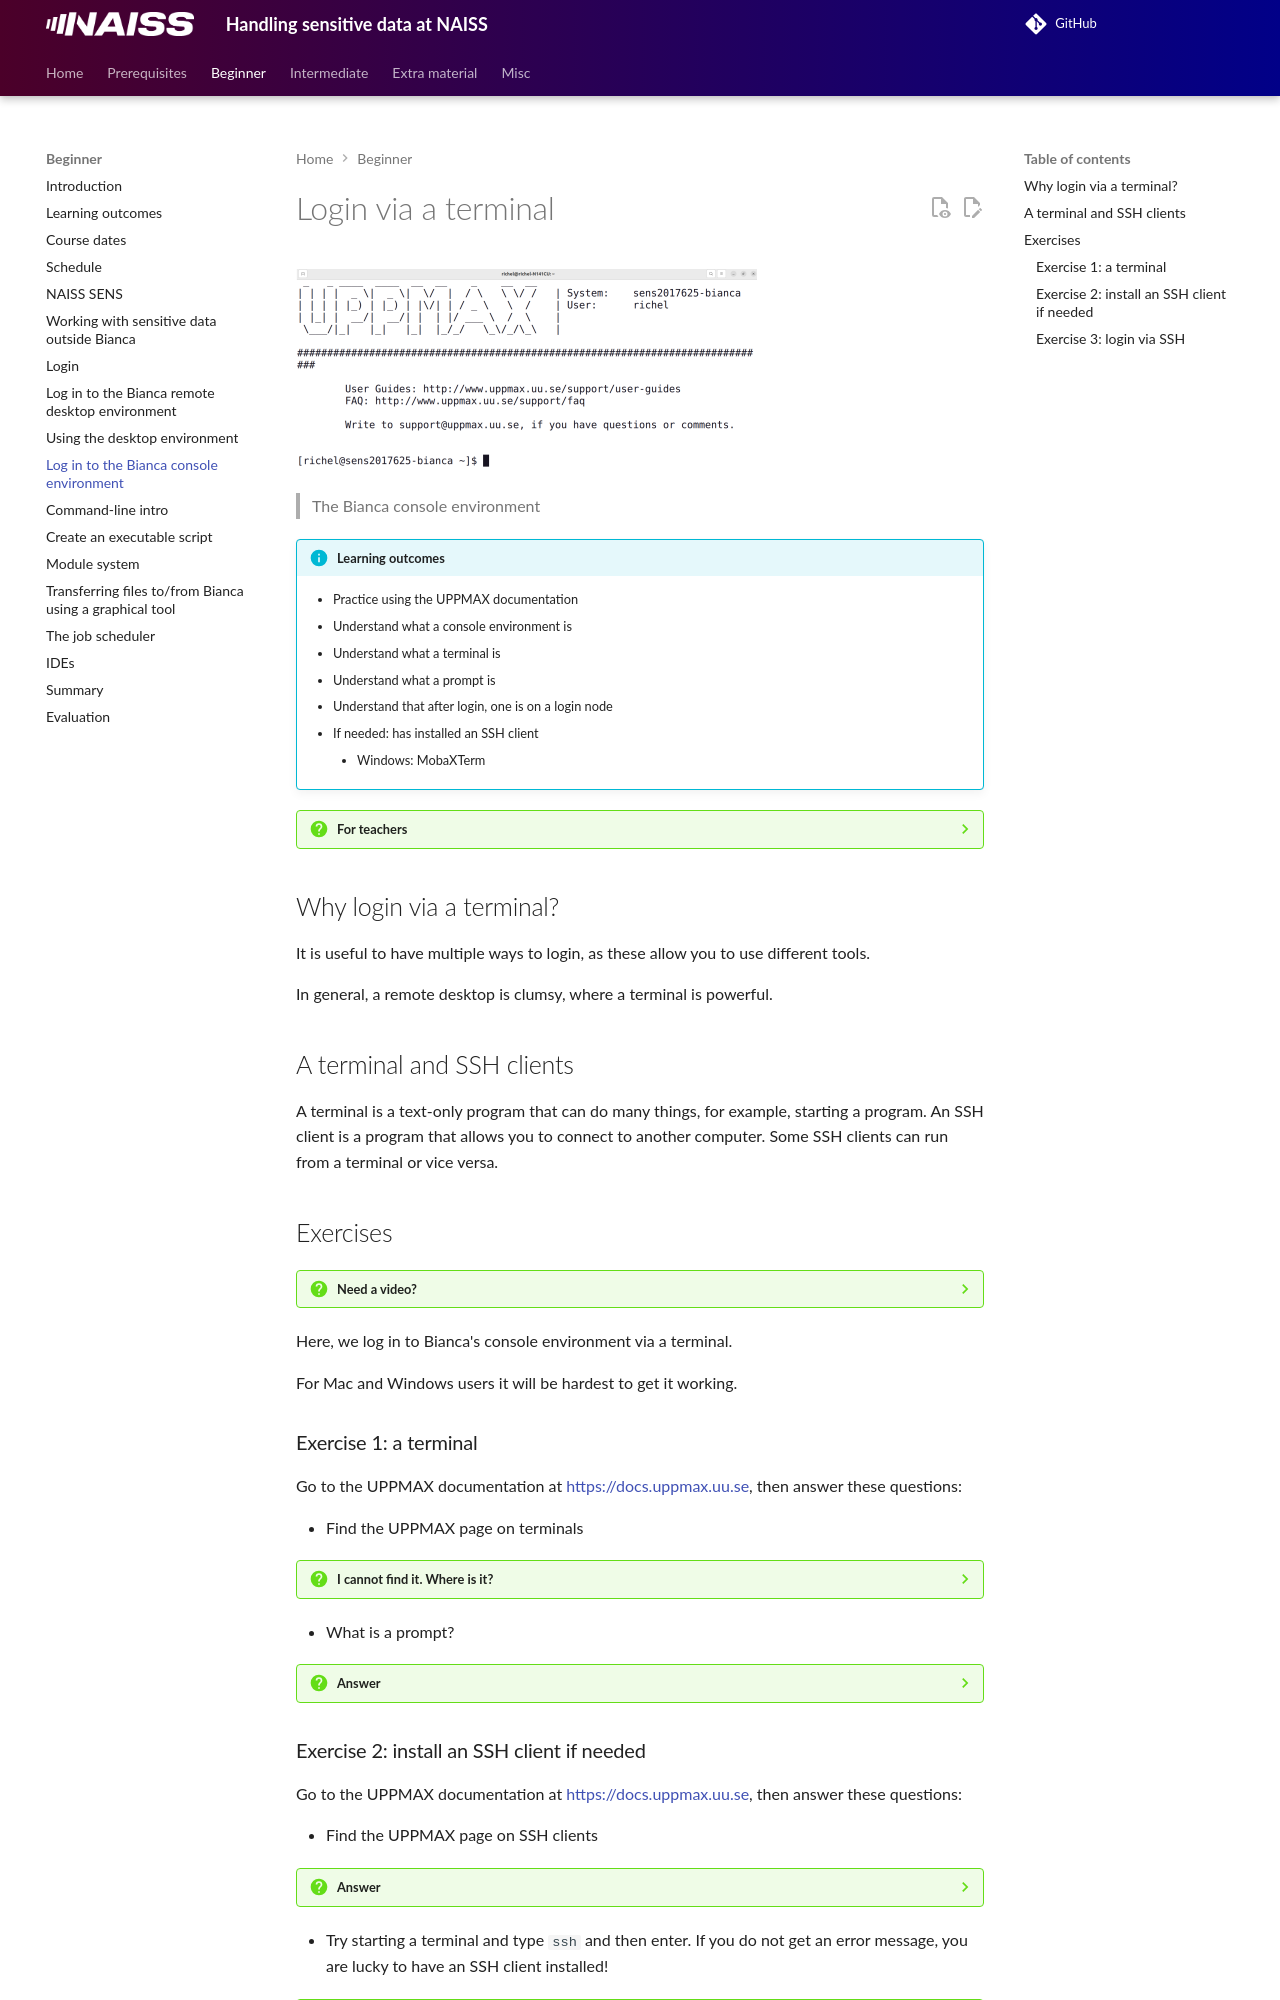

repository: UPPMAX/bianca_workshops · page: beginner/login_console/index.html · generator: mkdocs

---
tags:
  - lesson
  - session
---

# Login via a terminal

![The Bianca console environment](./img/bianca_console_461_x_202.png)

> The Bianca console environment

!!!- info "Learning outcomes"

    - Practice using the UPPMAX documentation
    - Understand what a console environment is
    - Understand what a terminal is
    - Understand what a prompt is
    - Understand that after login, one is on a login node
    - If needed: has installed an SSH client
        - Windows: MobaXTerm

???- question "For teachers"

    Teaching goals are:

    - Learners have practiced using the UPPMAX documentation
    - Learners understand what a console environment is
    - Learners understand what a terminal is
    - Learners understand what a prompt is
    - Learners understand that after login, one is on a login node
    - If needed, learners have installed an SSH client
        - Windows: MobaXTerm

    Lesson plan:

    ```mermaid
    gantt
      title Login via terminal
      dateFormat X
      axisFormat %s
      section First hour
      Prior : prior, 0, 5s
      Present: present, after prior, 2s
      %% It took me 7 mins, here I do that time x2
      Challenge: crit, challenge, after present, 14s
      %% Here I use the same time it took me to give feedback
      Feedback: feedback, after challenge, 7s
    ```

    Prior questions:

    - What is a console environment?
    - What is a terminal?
    - What is SSH?
    - What is an SSH client?

    Feedback:

    - What is an SSH client?

## Why login via a terminal?

It is useful to have multiple ways to login,
as these allow you to use different tools.

In general, a remote desktop is clumsy,
where a terminal is powerful.

## A terminal and SSH clients

A terminal is a text-only program that can do many things, for example,
starting a program.
An SSH client is a program that allows you to connect to another computer.
Some SSH clients can run from a terminal or vice versa.

## Exercises

???- question "Need a video?"

    The YouTube video
    ['Intro to UPPMAX Day 1: Login via a terminal'](https://youtu.be/FUNPZHEMC2s)
    shows the solution of these exercises

Here, we log in to Bianca's console environment via a terminal.

For Mac and Windows users it will be hardest to get it working.

### Exercise 1: a terminal

Go to the UPPMAX documentation at
[https://docs.uppmax.uu.se](https://docs.uppmax.uu.se),
then answer these questions:

- Find the UPPMAX page on terminals

???- question "I cannot find it. Where is it?"

    You can find find it at <https://docs.uppmax.uu.se/software/terminal/>

- What is a prompt?

???- question "Answer"

    The prompt is the text at the start of the line you can type on.
    It indicates that the terminal is waiting for user input.

### Exercise 2: install an SSH client if needed

Go to the UPPMAX documentation at
[https://docs.uppmax.uu.se](https://docs.uppmax.uu.se),
then answer these questions:

- Find the UPPMAX page on SSH clients

???- question "Answer"

    You can find find it at <https://docs.uppmax.uu.se/software/ssh_client/>

- Try starting a terminal and type `ssh` and then enter.
  If you do not get an error message, you are lucky to have an SSH client
  installed!

???- question "How does it look like when `ssh` works?"

    Your output will look similar to this:

    ```bash
    richel@richel-N141CU:~$ ssh
    usage: ssh [-46AaCfGgKkMNnqsTtVvXxYy] [-B bind_interface] [-b bind_address]
               [-c cipher_spec] [-D [bind_address:]port] [-E log_file]
               [-e escape_char] [-F configfile] [-I pkcs11] [-i identity_file]
               [-J destination] [-L address] [-l login_name] [-m mac_spec]
               [-O ctl_cmd] [-o option] [-P tag] [-p port] [-R address]
               [-S ctl_path] [-W host:port] [-w local_tun[:remote_tun]]
               destination [command [argument ...]]
           ssh [-Q query_option]
    ```

- If there is an error, install the recommended SSH client
